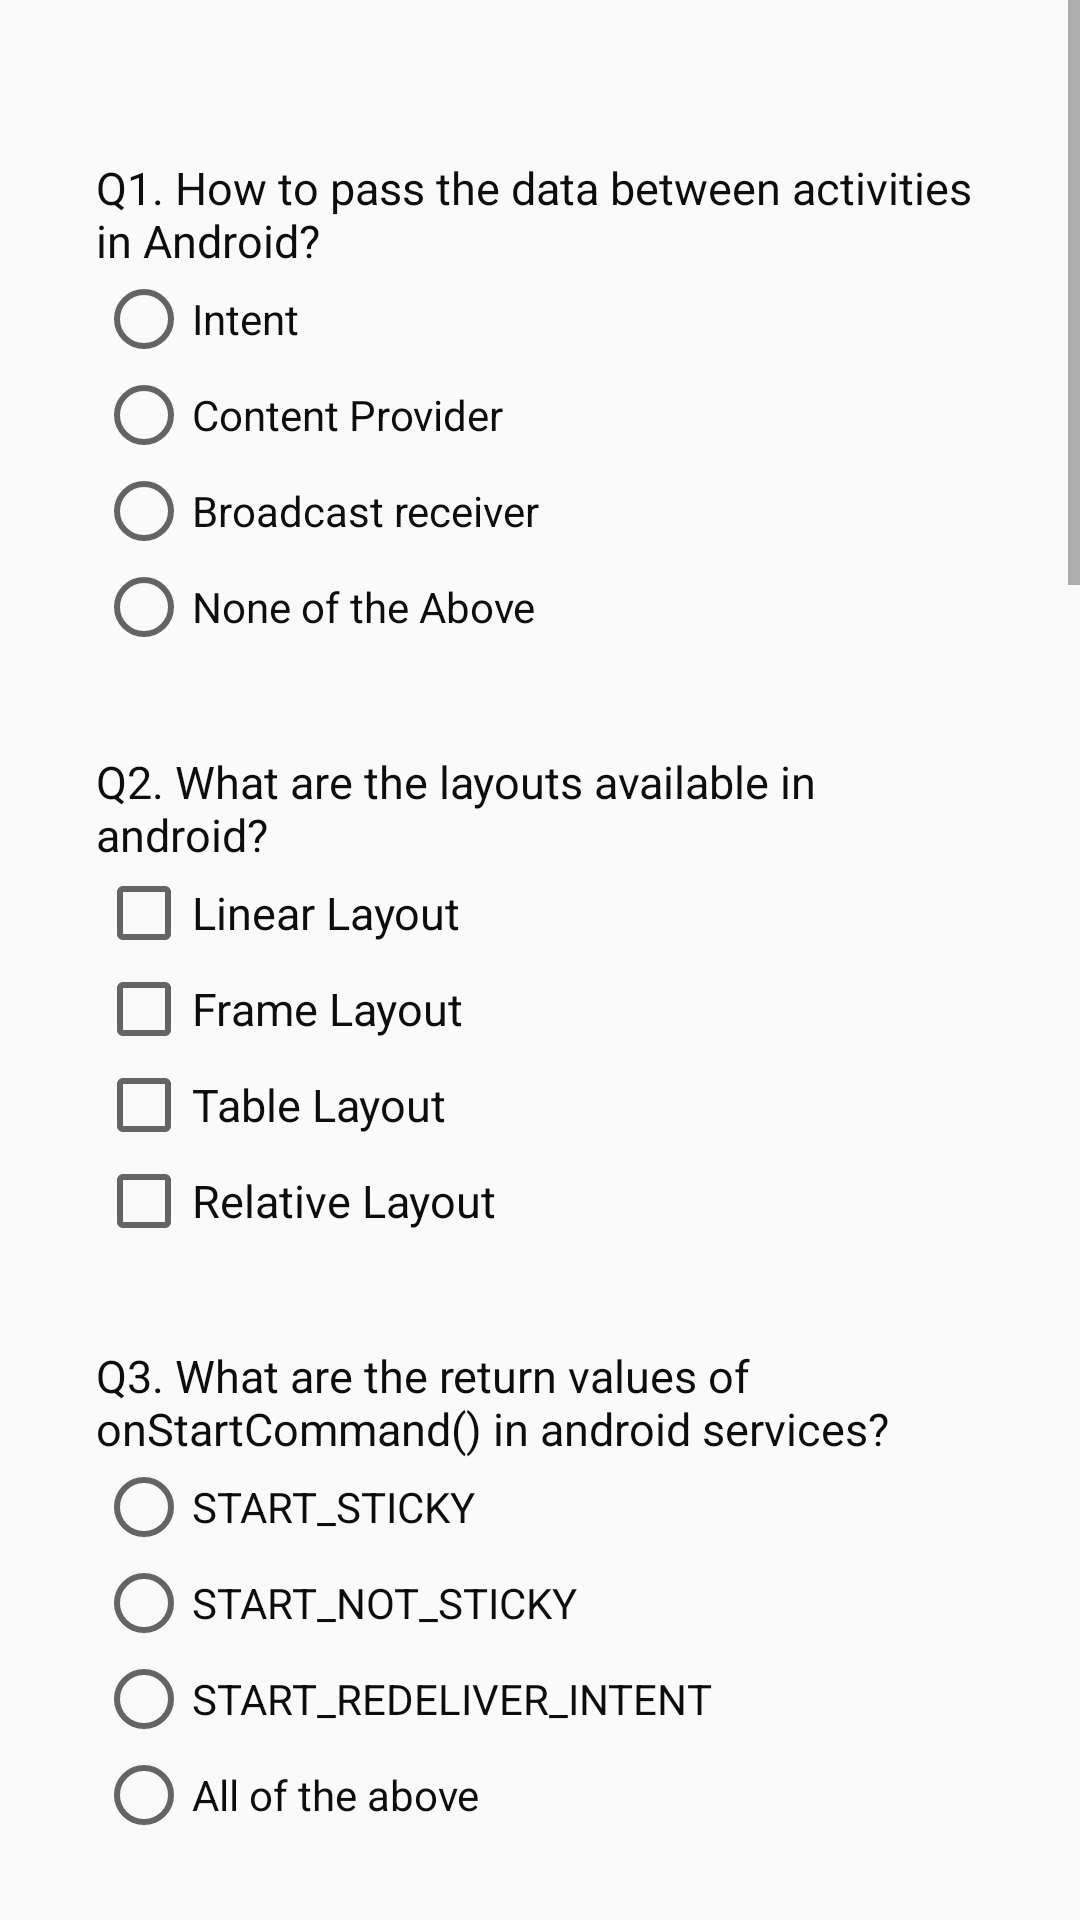

Reconstruct the res/layout file that produces this screen, plus the resources it refers to.
<!-- AndroidManifest.xml: application theme AppTheme -->
<!-- res/layout/activity_question_page.xml -->
<?xml version="1.0" encoding="utf-8"?>
<ScrollView xmlns:android="http://schemas.android.com/apk/res/android"
    android:layout_width="match_parent"
    android:layout_height="match_parent">


    

    <LinearLayout
        android:id="@+id/parentPageView"
        style="@style/linearName">

        <TextView
            android:id="@+id/name"
            style="@style/nameField" />

        
        <LinearLayout
            android:id="@+id/qus1Linear"
            style="@style/linearSecond">

            <TextView
                android:id="@+id/questionOne"
                style="@style/normalView"
                android:text="@string/qus1" />

            <RadioGroup
                android:id="@+id/firstRadioButton"
                style="@style/radioGroupMain">

                <RadioButton
                    android:id="@+id/qus1An1"
                    style="@style/radioButtonMain"
                    android:text="@string/qus1An1" />

                <RadioButton
                    android:id="@+id/qus1An2"
                    style="@style/radioButtonMain"
                    android:text="@string/qus1An2" />

                <RadioButton
                    android:id="@+id/qus1An3"
                    style="@style/radioButtonMain"
                    android:text="@string/qus1An3" />

                <RadioButton
                    android:id="@+id/qus1An4"
                    style="@style/radioButtonMain"
                    android:text="@string/qus1An4" />
            </RadioGroup>

        </LinearLayout>


        
        <LinearLayout
            android:id="@+id/qus2Linear"
            style="@style/linearSecond">

            <TextView
                android:id="@+id/qus2"
                style="@style/normalView"
                android:text="@string/qus2" />

            <CheckBox
                android:id="@+id/qus2An1"
                style="@style/checkBoxMain"
                android:text="@string/qus2An1" />

            <CheckBox
                android:id="@+id/qus2An2"
                style="@style/checkBoxMain"
                android:text="@string/qus2An2" />

            <CheckBox
                android:id="@+id/qus2An3"
                style="@style/checkBoxMain"
                android:text="@string/qus2An3" />

            <CheckBox
                android:id="@+id/qus2An4"
                style="@style/checkBoxMain"
                android:text="@string/qus2An4" />
        </LinearLayout>


        
        <LinearLayout
            android:id="@+id/qus3Linear"
            style="@style/linearSecond">

            <TextView
                android:id="@+id/qus3"
                style="@style/normalView"
                android:text="@string/qus3" />

            <RadioGroup
                android:id="@+id/secondRadioButton"
                style="@style/radioGroupMain">

                <RadioButton
                    android:id="@+id/qus3An1"
                    style="@style/radioButtonMain"
                    android:text="@string/qus3An1" />

                <RadioButton
                    android:id="@+id/qus3An2"
                    style="@style/radioButtonMain"
                    android:text="@string/qus3An2" />

                <RadioButton
                    android:id="@+id/qus3An3"
                    style="@style/radioButtonMain"
                    android:text="@string/qus3An3" />

                <RadioButton
                    android:id="@+id/qus3An4"
                    style="@style/radioButtonMain"
                    android:text="@string/qus3An4" />
            </RadioGroup>
        </LinearLayout>

        
        <LinearLayout
            android:id="@+id/qus4Linear"
            style="@style/linearSecond">

            <TextView
                android:id="@+id/qus4"
                style="@style/normalView"
                android:text="@string/qus4" />

            <EditText
                android:id="@+id/qus4An1"
                style="@style/editTextView"
                android:inputType="text" />
        </LinearLayout>

        
        <LinearLayout
            android:id="@+id/qus5Linear"
            style="@style/linearSecond">

            <TextView
                android:id="@+id/qus5"
                style="@style/normalView"
                android:text="@string/qus5" />

            <CheckBox
                android:id="@+id/qus5An1"
                style="@style/checkBoxMain"
                android:text="@string/qus5An1" />

            <CheckBox
                android:id="@+id/qus5An2"
                style="@style/checkBoxMain"
                android:text="@string/qus5An2" />

            <CheckBox
                android:id="@+id/qus5An3"
                style="@style/checkBoxMain"
                android:text="@string/qus5An3" />

            <CheckBox
                android:id="@+id/qus5An4"
                style="@style/checkBoxMain"
                android:text="@string/qus5An4" />
        </LinearLayout>

        

        <LinearLayout
            android:id="@+id/qus6Linear"
            style="@style/linearSecond">

            <TextView
                android:id="@+id/qus6"
                style="@style/normalView"
                android:text="@string/qus6" />

            <RadioGroup
                android:id="@+id/thirdRadioButton"
                style="@style/radioGroupMain">

                <RadioButton
                    android:id="@+id/qus6An1"
                    style="@style/radioButtonMain"
                    android:text="@string/qus6An1" />

                <RadioButton
                    android:id="@+id/qus6An2"
                    style="@style/radioButtonMain"
                    android:text="@string/qus6An2" />

                <RadioButton
                    android:id="@+id/qus6An3"
                    style="@style/radioButtonMain"
                    android:text="@string/qus6An3" />

                <RadioButton
                    android:id="@+id/qus6An4"
                    style="@style/radioButtonMain"
                    android:text="@string/qus6An4" />
            </RadioGroup>
        </LinearLayout>

        
        <LinearLayout
            android:id="@+id/qus7Linear"
            style="@style/linearSecond">

            <TextView
                android:id="@+id/qus7"
                style="@style/normalView"
                android:text="@string/qus7" />

            <CheckBox
                android:id="@+id/qus7An1"
                style="@style/checkBoxMain"
                android:text="@string/qus7An1" />

            <CheckBox
                android:id="@+id/qus7An2"
                style="@style/checkBoxMain"
                android:text="@string/qus7An2" />

            <CheckBox
                android:id="@+id/qus7An3"
                style="@style/checkBoxMain"
                android:text="@string/qus7An3" />

            <CheckBox
                android:id="@+id/qus7An4"
                style="@style/checkBoxMain"
                android:text="@string/qus7An4" />
        </LinearLayout>

        
        <LinearLayout
            android:id="@+id/qus8Linear"
            style="@style/linearSecond">

            <TextView
                android:id="@+id/qus8"
                style="@style/normalView"
                android:text="@string/qus8" />

            <RadioGroup
                android:id="@+id/fouthRadioButton"
                style="@style/radioGroupMain">

                <RadioButton
                    android:id="@+id/qus8An1"
                    style="@style/radioButtonMain"
                    android:text="@string/qus8An1" />

                <RadioButton
                    android:id="@+id/qus8An2"
                    style="@style/radioButtonMain"
                    android:text="@string/qus8An2" />

                <RadioButton
                    android:id="@+id/qus8An3"
                    style="@style/radioButtonMain"
                    android:text="@string/qus8An3" />

                <RadioButton
                    android:id="@+id/qus8An4"
                    style="@style/radioButtonMain"
                    android:text="@string/qus8An4" />
            </RadioGroup>
        </LinearLayout>

        
        <LinearLayout
            android:id="@+id/qus9Linear"
            style="@style/linearSecond">

            <TextView
                android:id="@+id/qus9"
                style="@style/normalView"
                android:text="@string/qus9" />

            <RadioGroup
                android:id="@+id/fifthRadioButoon"
                style="@style/radioGroupMain">

                <RadioButton
                    android:id="@+id/qus9An1"
                    style="@style/radioButtonMain"
                    android:text="@string/qus9An1" />

                <RadioButton
                    android:id="@+id/qus9An2"
                    style="@style/radioButtonMain"
                    android:text="@string/qus9An2" />

                <RadioButton
                    android:id="@+id/qus9An3"
                    style="@style/radioButtonMain"
                    android:text="@string/qus9An3" />

                <RadioButton
                    android:id="@+id/qus9An4"
                    style="@style/radioButtonMain"
                    android:text="@string/qus9An4" />
            </RadioGroup>
        </LinearLayout>

        
        <LinearLayout
            android:id="@+id/qus10Linear"
            style="@style/linearSecond">

            <TextView
                android:id="@+id/qus10"
                style="@style/normalView"
                android:text="@string/qus10" />

            <RadioGroup
                android:id="@+id/sixRadioButton"
                style="@style/radioGroupMain">

                <RadioButton
                    android:id="@+id/qus10An1"
                    style="@style/radioButtonMain"
                    android:text="@string/qus10An1" />

                <RadioButton
                    android:id="@+id/qus10An2"
                    style="@style/radioButtonMain"
                    android:text="@string/qus10An2" />

                <RadioButton
                    android:id="@+id/qus10An3"
                    style="@style/radioButtonMain"
                    android:text="@string/qus10An3" />

                <RadioButton
                    android:id="@+id/qus10An4"
                    style="@style/radioButtonMain"
                    android:text="@string/qus10An4" />
            </RadioGroup>

        </LinearLayout>

        <LinearLayout
            android:id="@+id/bounsqus"
            style="@style/linearSecond">

            <TextView
                android:id="@+id/bounsIm"
                style="@style/normalView"
                android:text="@string/bonusQus" />

            <ImageView
                android:layout_width="90dp"
                android:layout_height="90dp"
                android:src="@drawable/stevjob" />

            <EditText

                android:id="@+id/bonusid"
                style="@style/editTextView" />

        </LinearLayout>

        
        <Button
            android:id="@+id/submitQuiz"
            android:layout_width="wrap_content"
            android:layout_height="wrap_content"
            android:layout_gravity="center"
            android:onClick="submitQuiz"
            android:text="Submit" />
    </LinearLayout>

</ScrollView>
<!-- resources referenced by this layout -->
<resources>
  <string name="bonusQus">Identify the image</string>
  <string name="qus1">Q1. How to pass the data between activities in Android?</string>
  <string name="qus10">Q10. Can a class be immutable in android?</string>
  <string name="qus10An1">No, it can\'t</string>
  <string name="qus10An2">Yes, Class can be immutable</string>
  <string name="qus10An3">Can\'t make the class as final class</string>
  <string name="qus10An4">None of the above</string>
  <string name="qus1An1">Intent</string>
  <string name="qus1An2">Content Provider</string>
  <string name="qus1An3">Broadcast receiver</string>
  <string name="qus1An4">None of the Above</string>
  <string name="qus2">Q2. What are the layouts available in android?</string>
  <string name="qus2An1">Linear Layout</string>
  <string name="qus2An2">Frame Layout</string>
  <string name="qus2An3">Table Layout</string>
  <string name="qus2An4">Relative Layout</string>
  <string name="qus3">Q3. What are the return values of onStartCommand() in android services?</string>
  <string name="qus3An1">START_STICKY</string>
  <string name="qus3An2">START_NOT_STICKY</string>
  <string name="qus3An3">START_REDELIVER_INTENT</string>
  <string name="qus3An4">All of the above</string>
  <string name="qus4">Q4. How many applications are there in a given task in android?</string>
  <string name="qus5">Q5. What is an anonymous class in android?</string>
  <string name="qus5An1">Interface class</string>
  <string name="qus5An2">A class that does not have a name but have functionalities in it</string>
  <string name="qus5An3">Java class</string>
  <string name="qus5An4">Manifest file</string>
  <string name="qus6">Q6. What is APK in android?</string>
  <string name="qus6An1">Android packages</string>
  <string name="qus6An2">Android pack</string>
  <string name="qus6An3">Android packaging kit</string>
  <string name="qus6An4">None of the above.</string>
  <string name="qus7">Q7. What does httpclient.execute() returns in android?</string>
  <string name="qus7An1">Http entity</string>
  <string name="qus7An2">Http response</string>
  <string name="qus7An3">Http result</string>
  <string name="qus7An4">None of the above.</string>
  <string name="qus8">Q8. What is the HTTP response error code status in android?</string>
  <string name="qus8An1">status code 100</string>
  <string name="qus8An2">status code &gt; 100</string>
  <string name="qus8An3">status &gt;= 400</string>
  <string name="qus8An4">None of the above</string>
  <string name="qus9">Q9. Why don\'t we give MIN SDK as 1 in android?</string>
  <string name="qus9An1">Android deprecated version</string>
  <string name="qus9An2">There is no value for 1</string>
  <string name="qus9An3">Android doesn\'t allow min version 1</string>
  <string name="qus9An4">None of the above</string>
  <style name="editTextView">
          <item name="android:layout_width">match_parent</item>
          <item name="android:layout_height">wrap_content</item>
          <item name="android:padding">5dp</item>
          <item name="android:hint">Enter Answer here</item>
      </style>
  <style name="radioButtonMain">
          <item name="android:layout_width">wrap_content</item>
          <item name="android:textColor">@color/answerColor</item>
          <item name="android:layout_height">wrap_content</item>
          <item name="android:checked">false</item>
      </style>
  <style name="radioGroupMain">
          <item name="android:layout_width">fill_parent</item>
          <item name="android:layout_height">match_parent</item>
          <item name="android:orientation">vertical</item>
      </style>
  <color name="answerColor">#0F0C0C</color>
  <dimen name="marginHorinzontal">16dp</dimen>
  <dimen name="marginVertical">16dp</dimen>
  <dimen name="mainTextSize">15sp</dimen>
  <color name="textPrimaryColor">#0F0C0C</color>
  <color name="colorPrimary">#c65b39</color>
  <color name="colorPrimaryDark">#8b4028</color>
  <color name="colorAccent">#FF4081</color>
  <color name="theamColor">#c65b39</color>
</resources>
